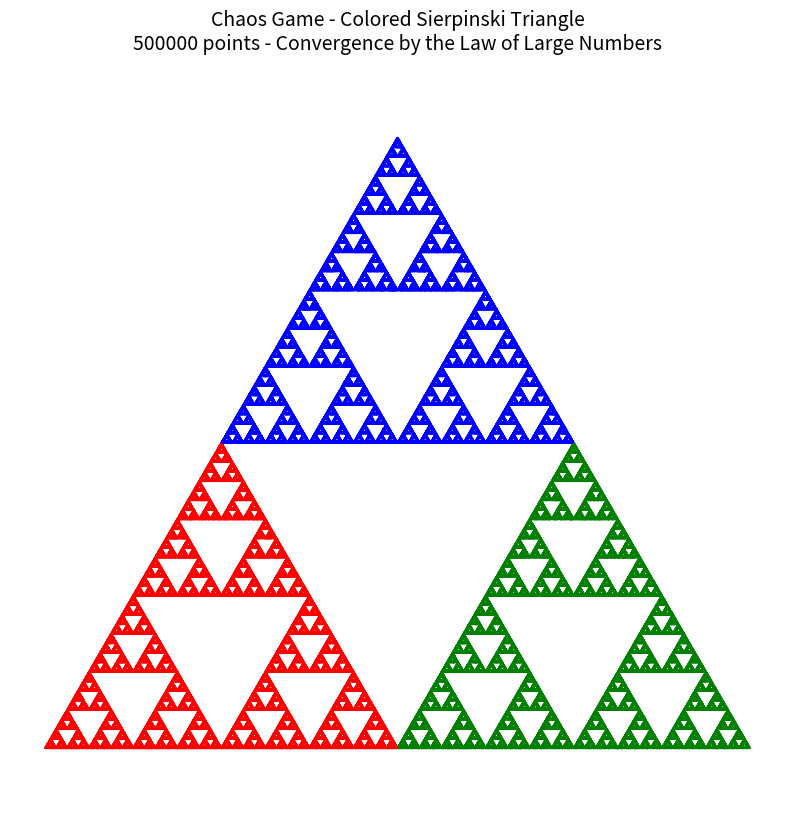

This chart was generated by the following Python code:
import numpy as np
import matplotlib.pyplot as plt
from typing import List, Tuple

# --- Constants ---
NUM_POINTS: int = 500000
DISCARD_INITIAL: int = 100
CONTRACTION_FACTOR: float = 0.5
NUM_VERTICES: int = 3
FIG_SIZE: Tuple[int, int] = (10, 10)
POINT_SIZE: float = 0.2
POINT_ALPHA: float = 0.8
TITLE_FONT_SIZE: int = 14

# Equilateral triangle vertices
VERTICES: np.ndarray = np.array([[0, 0], [1, 0], [0.5, np.sqrt(3) / 2]])
COLORS: List[str] = ['red', 'green', 'blue']

# --- Main Simulation ---
if __name__ == "__main__":
    # Initial random point
    point: np.ndarray = np.array([0.5, 0.5])

    # Arrays to store points and colors
    x: List[float] = []
    y: List[float] = []
    c: List[str] = []

    for i in range(NUM_POINTS):
        # Choose a vertex randomly (equal probability 1/3)
        vertex_idx: int = np.random.randint(0, NUM_VERTICES)
        chosen_vertex: np.ndarray = VERTICES[vertex_idx]
        chosen_color: str = COLORS[vertex_idx]

        # Move the point halfway to the vertex
        point = (point + chosen_vertex) * CONTRACTION_FACTOR

        # Store for plotting (skip initial points)
        if i > DISCARD_INITIAL:
            x.append(point[0])
            y.append(point[1])
            c.append(chosen_color)

    # --- Plotting ---
    plt.figure(figsize=FIG_SIZE)
    plt.scatter(x, y, c=c, s=POINT_SIZE, alpha=POINT_ALPHA)
    plt.axis('equal')
    plt.axis('off')
    plt.title('Chaos Game - Colored Sierpinski Triangle\n'
              f'{NUM_POINTS} points - Convergence by the Law of Large Numbers',
              fontsize=TITLE_FONT_SIZE)
    plt.savefig('sierpinski.png')
